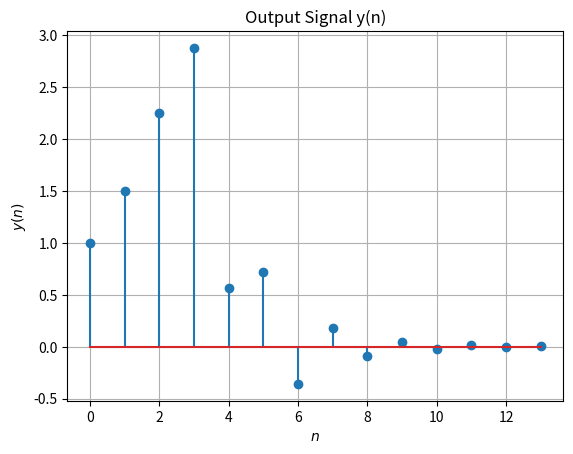

Recreate this plot in Python.
import numpy as np
from numpy.fft import fft, ifft
import matplotlib.pyplot as plt

N = 14
n = np.arange(N)

# Define impulse response h(n)
hn = (-1/2)**n
hn = np.pad(hn, (0, N - len(hn)), 'constant')

# Define input signal x(n)
xtemp = np.array([1.0, 2.0, 3.0, 4.0, 2.0, 1.0])
x = np.pad(xtemp, (0, N - len(xtemp)), 'constant')

# Compute DFT matrix
dft_matrix = np.fft.fft(np.eye(N))

# Compute DFT of x and h using DFT matrix
X = x @ dft_matrix
H = hn @ dft_matrix

# Compute frequency response Y = H * X
Y = H * X

# Compute inverse DFT of Y to obtain y(n)
y = np.fft.ifft(Y).real

# Plot the output signal
plt.stem(range(N), y)
plt.xlabel('$n$')
plt.ylabel('$y(n)$')
plt.title('Output Signal y(n)')
plt.grid(True)
plt.show()
